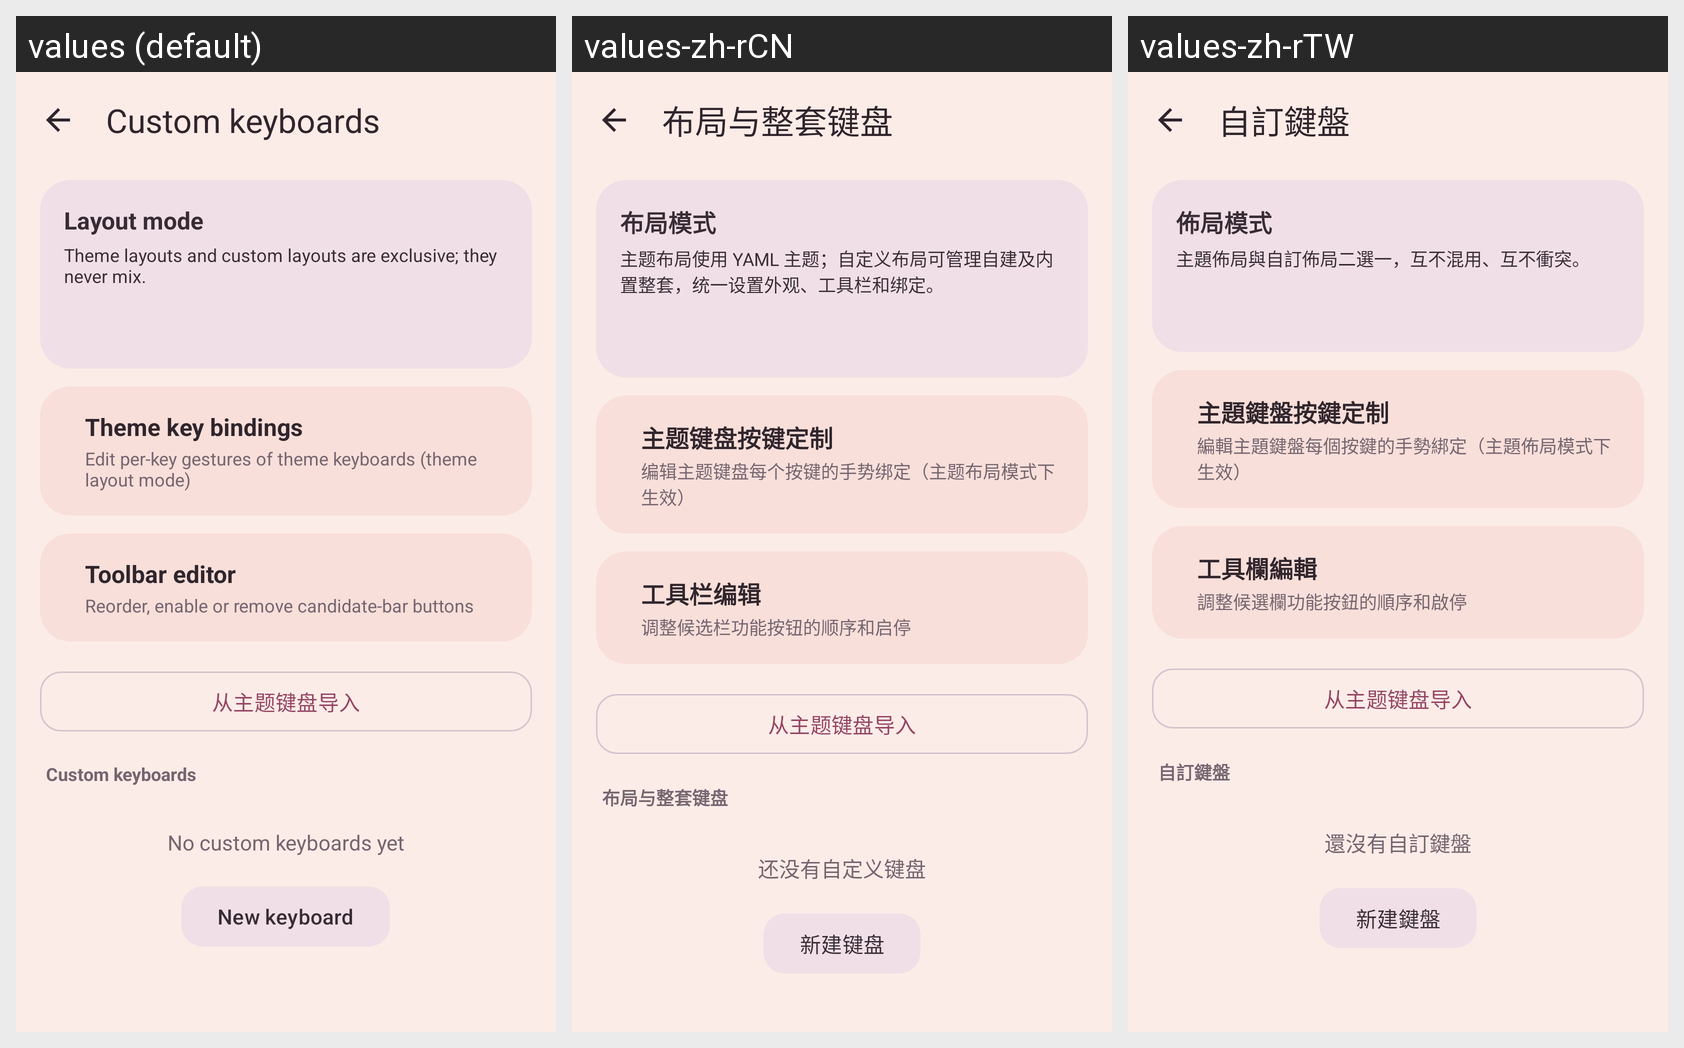

The same Android screen rendered under several of its app's locales, left to right. List the strings drawn on it with the default value and each locale's translation.
Android screen res/layout/activity_custom_kb.xml rendered under 3 locales, left to right: values (default), values-zh-rCN, values-zh-rTW. Device: Nexus 5 (rendered at 1080×1920; each locale shown at half size, 540×960, under a caption strip naming it); theme Theme.TrimeAppTheme.
Strings drawn on this screen, with the default value and each locale's value (text and hints the layout hard-codes, and strings that could not be matched under every locale, appear in the picture but are not listed):

custom_kb_title
  values: Custom keyboards
  values-zh-rCN: 布局与整套键盘
  values-zh-rTW: 自訂鍵盤

custom_kb_mode_title
  values: Layout mode
  values-zh-rCN: 布局模式
  values-zh-rTW: 佈局模式

custom_kb_mode_desc
  values: Theme layouts and custom layouts are exclusive; they never mix.
  values-zh-rCN: 主题布局使用 YAML 主题；自定义布局可管理自建及内置整套，统一设置外观、工具栏和绑定。
  values-zh-rTW: 主題佈局與自訂佈局二選一，互不混用、互不衝突。

custom_kb_theme_section
  values: Theme key bindings
  values-zh-rCN: 主题键盘按键定制
  values-zh-rTW: 主題鍵盤按鍵定制

custom_kb_theme_section_desc
  values: Edit per-key gestures of theme keyboards (theme layout mode)
  values-zh-rCN: 编辑主题键盘每个按键的手势绑定（主题布局模式下生效）
  values-zh-rTW: 編輯主題鍵盤每個按鍵的手勢綁定（主題佈局模式下生效）

custom_kb_toolbar_section
  values: Toolbar editor
  values-zh-rCN: 工具栏编辑
  values-zh-rTW: 工具欄編輯

custom_kb_toolbar_section_desc
  values: Reorder, enable or remove candidate-bar buttons
  values-zh-rCN: 调整候选栏功能按钮的顺序和启停
  values-zh-rTW: 調整候選欄功能按鈕的順序和啟停

custom_kb_empty
  values: No custom keyboards yet
  values-zh-rCN: 还没有自定义键盘
  values-zh-rTW: 還沒有自訂鍵盤

custom_kb_new
  values: New keyboard
  values-zh-rCN: 新建键盘
  values-zh-rTW: 新建鍵盤
